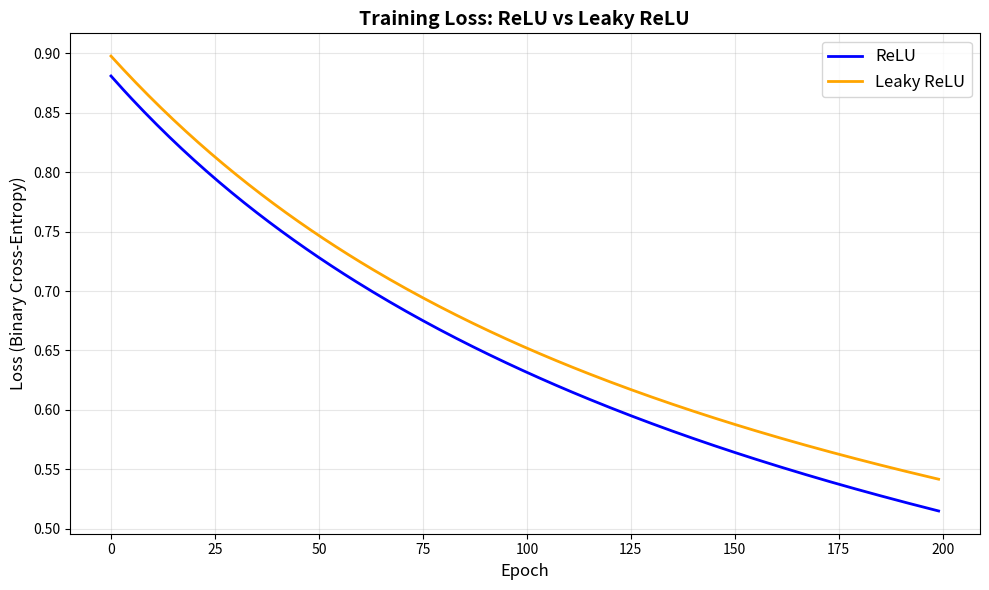

The script that saved this image:
import numpy as np
import matplotlib.pyplot as plt
import os

print("Libraries imported successfully!")
print(f"NumPy version: {np.__version__}")

def relu(z):
    '''
    ReLU Activation Function
    
    Simple: If positive, pass through. If negative, output 0.
    Formula: relu(z) = max(0, z)
    '''
    return np.maximum(0, z)


def relu_derivative(z):
    '''
    Derivative of ReLU
    
    - 1 if z > 0 (gradient flows through)
    - 0 if z <= 0 (gradient STOPS - causes dying neurons!)
    '''
    return (z > 0).astype(float)


# Test ReLU
print("=== Testing ReLU ===")
test_values = np.array([-3, -1, 0, 1, 5])
print(f"Input:           {test_values}")
print(f"ReLU output:     {relu(test_values)}")
print(f"ReLU derivative: {relu_derivative(test_values)}")

def leaky_relu(z, alpha=0.01):
    '''
    Leaky ReLU Activation Function
    
    Simple: If positive, pass through. If negative, let 1% through.
    Formula: leaky_relu(z) = z if z > 0, else alpha * z
    
    The 'leak' (alpha=0.01) keeps neurons alive!
    '''
    return np.where(z > 0, z, alpha * z)


def leaky_relu_derivative(z, alpha=0.01):
    '''
    Derivative of Leaky ReLU
    
    - 1 if z > 0
    - alpha if z <= 0 (gradient STILL flows - no dead neurons!)
    '''
    return np.where(z > 0, 1, alpha)


# Test Leaky ReLU
print("=== Testing Leaky ReLU ===")
test_values = np.array([-3, -1, 0, 1, 5])
print(f"Input:                 {test_values}")
print(f"Leaky ReLU output:     {leaky_relu(test_values)}")
print(f"Leaky ReLU derivative: {leaky_relu_derivative(test_values)}")
print()
print("Notice: For -3, ReLU gives 0, but Leaky ReLU gives -0.03 (1% of -3)")

def sigmoid(z):
    '''
    Sigmoid Activation Function
    
    Squashes any value to range (0, 1)
    Used for binary classification output layer
    '''
    z = np.clip(z, -500, 500)  # Prevent overflow
    return 1 / (1 + np.exp(-z))


# Test Sigmoid
print("=== Testing Sigmoid ===")
test_values = np.array([-10, -1, 0, 1, 10])
print(f"Input:          {test_values}")
print(f"Sigmoid output: {np.round(sigmoid(test_values), 4)}")
print()
print("Notice: -10 -> ~0, 0 -> 0.5, 10 -> ~1")

class TwoLayerNeuralNetwork:
    '''
    A Simple 2-Layer Neural Network for Binary Classification
    
    Architecture: Input(10) -> Hidden(20) -> Output(1)
    
    Hidden layer can use ReLU or Leaky ReLU (our comparison!)
    Output layer uses Sigmoid (for probabilities)
    '''
    
    def __init__(self, input_size, hidden_size, output_size, activation='relu', alpha=0.01):
        '''
        Initialize the Neural Network
        
        Parameters:
        -----------
        input_size: Number of input features (10)
        hidden_size: Number of hidden neurons (20)
        output_size: Number of outputs (1 for binary)
        activation: 'relu' or 'leaky_relu'
        alpha: Leak factor for Leaky ReLU (default 0.01)
        '''
        self.input_size = input_size
        self.hidden_size = hidden_size
        self.output_size = output_size
        self.activation = activation
        self.alpha = alpha
        
        # Xavier initialization for weights
        self.W1 = np.random.randn(input_size, hidden_size) * np.sqrt(2.0 / input_size)
        self.b1 = np.zeros((1, hidden_size))
        
        self.W2 = np.random.randn(hidden_size, output_size) * np.sqrt(2.0 / hidden_size)
        self.b2 = np.zeros((1, output_size))
        
        # Storage for forward pass values
        self.z1 = None  # Pre-activation hidden
        self.a1 = None  # Post-activation hidden
        self.z2 = None  # Pre-activation output
        self.a2 = None  # Post-activation output (predictions)
    
    def forward(self, X):
        '''Forward Propagation: Pass data through the network'''
        # Layer 1: Input -> Hidden
        self.z1 = np.dot(X, self.W1) + self.b1
        
        # Apply activation
        if self.activation == 'relu':
            self.a1 = relu(self.z1)
        else:
            self.a1 = leaky_relu(self.z1, self.alpha)
        
        # Layer 2: Hidden -> Output
        self.z2 = np.dot(self.a1, self.W2) + self.b2
        self.a2 = sigmoid(self.z2)
        
        return self.a2
    
    def backward(self, X, y, learning_rate):
        '''Backward Propagation: Learn from mistakes'''
        m = X.shape[0]
        
        # Output layer error
        dz2 = self.a2 - y.reshape(-1, 1)
        dW2 = np.dot(self.a1.T, dz2) / m
        db2 = np.sum(dz2, axis=0, keepdims=True) / m
        
        # Hidden layer error (THIS IS WHERE DYING RELU HAPPENS!)
        if self.activation == 'relu':
            dz1 = np.dot(dz2, self.W2.T) * relu_derivative(self.z1)
        else:
            dz1 = np.dot(dz2, self.W2.T) * leaky_relu_derivative(self.z1, self.alpha)
        
        dW1 = np.dot(X.T, dz1) / m
        db1 = np.sum(dz1, axis=0, keepdims=True) / m
        
        # Update weights
        self.W2 -= learning_rate * dW2
        self.b2 -= learning_rate * db2
        self.W1 -= learning_rate * dW1
        self.b1 -= learning_rate * db1
    
    def compute_loss(self, y_true, y_pred):
        '''Binary Cross-Entropy Loss'''
        epsilon = 1e-15
        y_pred = np.clip(y_pred, epsilon, 1 - epsilon)
        y_true = y_true.reshape(-1, 1)
        loss = -np.mean(y_true * np.log(y_pred) + (1 - y_true) * np.log(1 - y_pred))
        return loss
    
    def count_dead_neurons(self, X):
        '''Count neurons that output 0 for ALL samples'''
        self.forward(X)
        dead_neurons = np.sum(np.all(self.a1 == 0, axis=0))
        return dead_neurons


print("Neural Network class defined successfully!")
print("Ready to compare ReLU vs Leaky ReLU!")

def train_network(X, y, activation, n_epochs=200, learning_rate=0.01, alpha=0.01):
    '''
    Train a Neural Network and Track Loss History
    
    Parameters:
    -----------
    X: Training features
    y: Training labels
    activation: 'relu' or 'leaky_relu'
    n_epochs: Number of training iterations (200)
    learning_rate: Step size for weight updates (0.01)
    alpha: Leak factor for Leaky ReLU (0.01)
    
    Returns:
    --------
    nn: Trained network
    loss_history: List of loss values per epoch
    '''
    nn = TwoLayerNeuralNetwork(
        input_size=X.shape[1],
        hidden_size=20,
        output_size=1,
        activation=activation,
        alpha=alpha
    )
    
    loss_history = []
    
    for epoch in range(n_epochs):
        y_pred = nn.forward(X)
        loss = nn.compute_loss(y, y_pred)
        loss_history.append(loss)
        nn.backward(X, y, learning_rate)
        
        if (epoch + 1) % 50 == 0:
            print(f"  Epoch {epoch + 1}/{n_epochs}, Loss: {loss:.4f}")
    
    return nn, loss_history


def compute_accuracy(nn, X, y):
    '''Compute classification accuracy'''
    predictions = nn.forward(X)
    predicted_classes = (predictions >= 0.5).astype(int)
    accuracy = np.mean(predicted_classes.flatten() == y) * 100
    return accuracy


print("Training functions defined!")

# Generate dataset
np.random.seed(42)
X_train = np.random.randn(1000, 10)  # 1000 samples, 10 features
y_train = (X_train[:, 0] + X_train[:, 1] - X_train[:, 2] > 0).astype(int)

print("=== Dataset Generated ===")
print(f"Samples: {X_train.shape[0]}")
print(f"Features: {X_train.shape[1]}")
print(f"Class distribution: {np.sum(y_train == 1)} positive, {np.sum(y_train == 0)} negative")
print()
print("Sample data (first 3 rows):")
print(X_train[:3, :3])

print("=" * 50)
print("Training with ReLU Activation")
print("=" * 50)

relu_nn, relu_loss = train_network(
    X_train, y_train,
    activation='relu',
    n_epochs=200,
    learning_rate=0.01
)

print()
print("ReLU training complete!")

print("=" * 50)
print("Training with Leaky ReLU Activation")
print("=" * 50)

leaky_relu_nn, leaky_relu_loss = train_network(
    X_train, y_train,
    activation='leaky_relu',
    n_epochs=200,
    learning_rate=0.01,
    alpha=0.01
)

print()
print("Leaky ReLU training complete!")

# Dead Neuron Analysis
relu_dead = relu_nn.count_dead_neurons(X_train)
leaky_dead = leaky_relu_nn.count_dead_neurons(X_train)

print("=" * 50)
print("DEAD NEURON ANALYSIS")
print("=" * 50)
print()
print(f"ReLU Version:")
print(f"  Dead neurons: {relu_dead} out of 20 ({relu_dead/20*100:.1f}%)")
print()
print(f"Leaky ReLU Version:")
print(f"  Dead neurons: {leaky_dead} out of 20 ({leaky_dead/20*100:.1f}%)")

# Accuracy Comparison
relu_accuracy = compute_accuracy(relu_nn, X_train, y_train)
leaky_accuracy = compute_accuracy(leaky_relu_nn, X_train, y_train)

print()
print("=" * 50)
print("ACCURACY COMPARISON")
print("=" * 50)
print()
print(f"ReLU Accuracy:       {relu_accuracy:.2f}%")
print(f"Leaky ReLU Accuracy: {leaky_accuracy:.2f}%")

# Plot training loss curves
plt.figure(figsize=(10, 6))
plt.plot(relu_loss, label='ReLU', color='blue', linewidth=2)
plt.plot(leaky_relu_loss, label='Leaky ReLU', color='orange', linewidth=2)
plt.xlabel('Epoch', fontsize=12)
plt.ylabel('Loss (Binary Cross-Entropy)', fontsize=12)
plt.title('Training Loss: ReLU vs Leaky ReLU', fontsize=14, fontweight='bold')
plt.legend(fontsize=12)
plt.grid(True, alpha=0.3)
plt.tight_layout()
plt.show()

print("Loss curves plotted!")